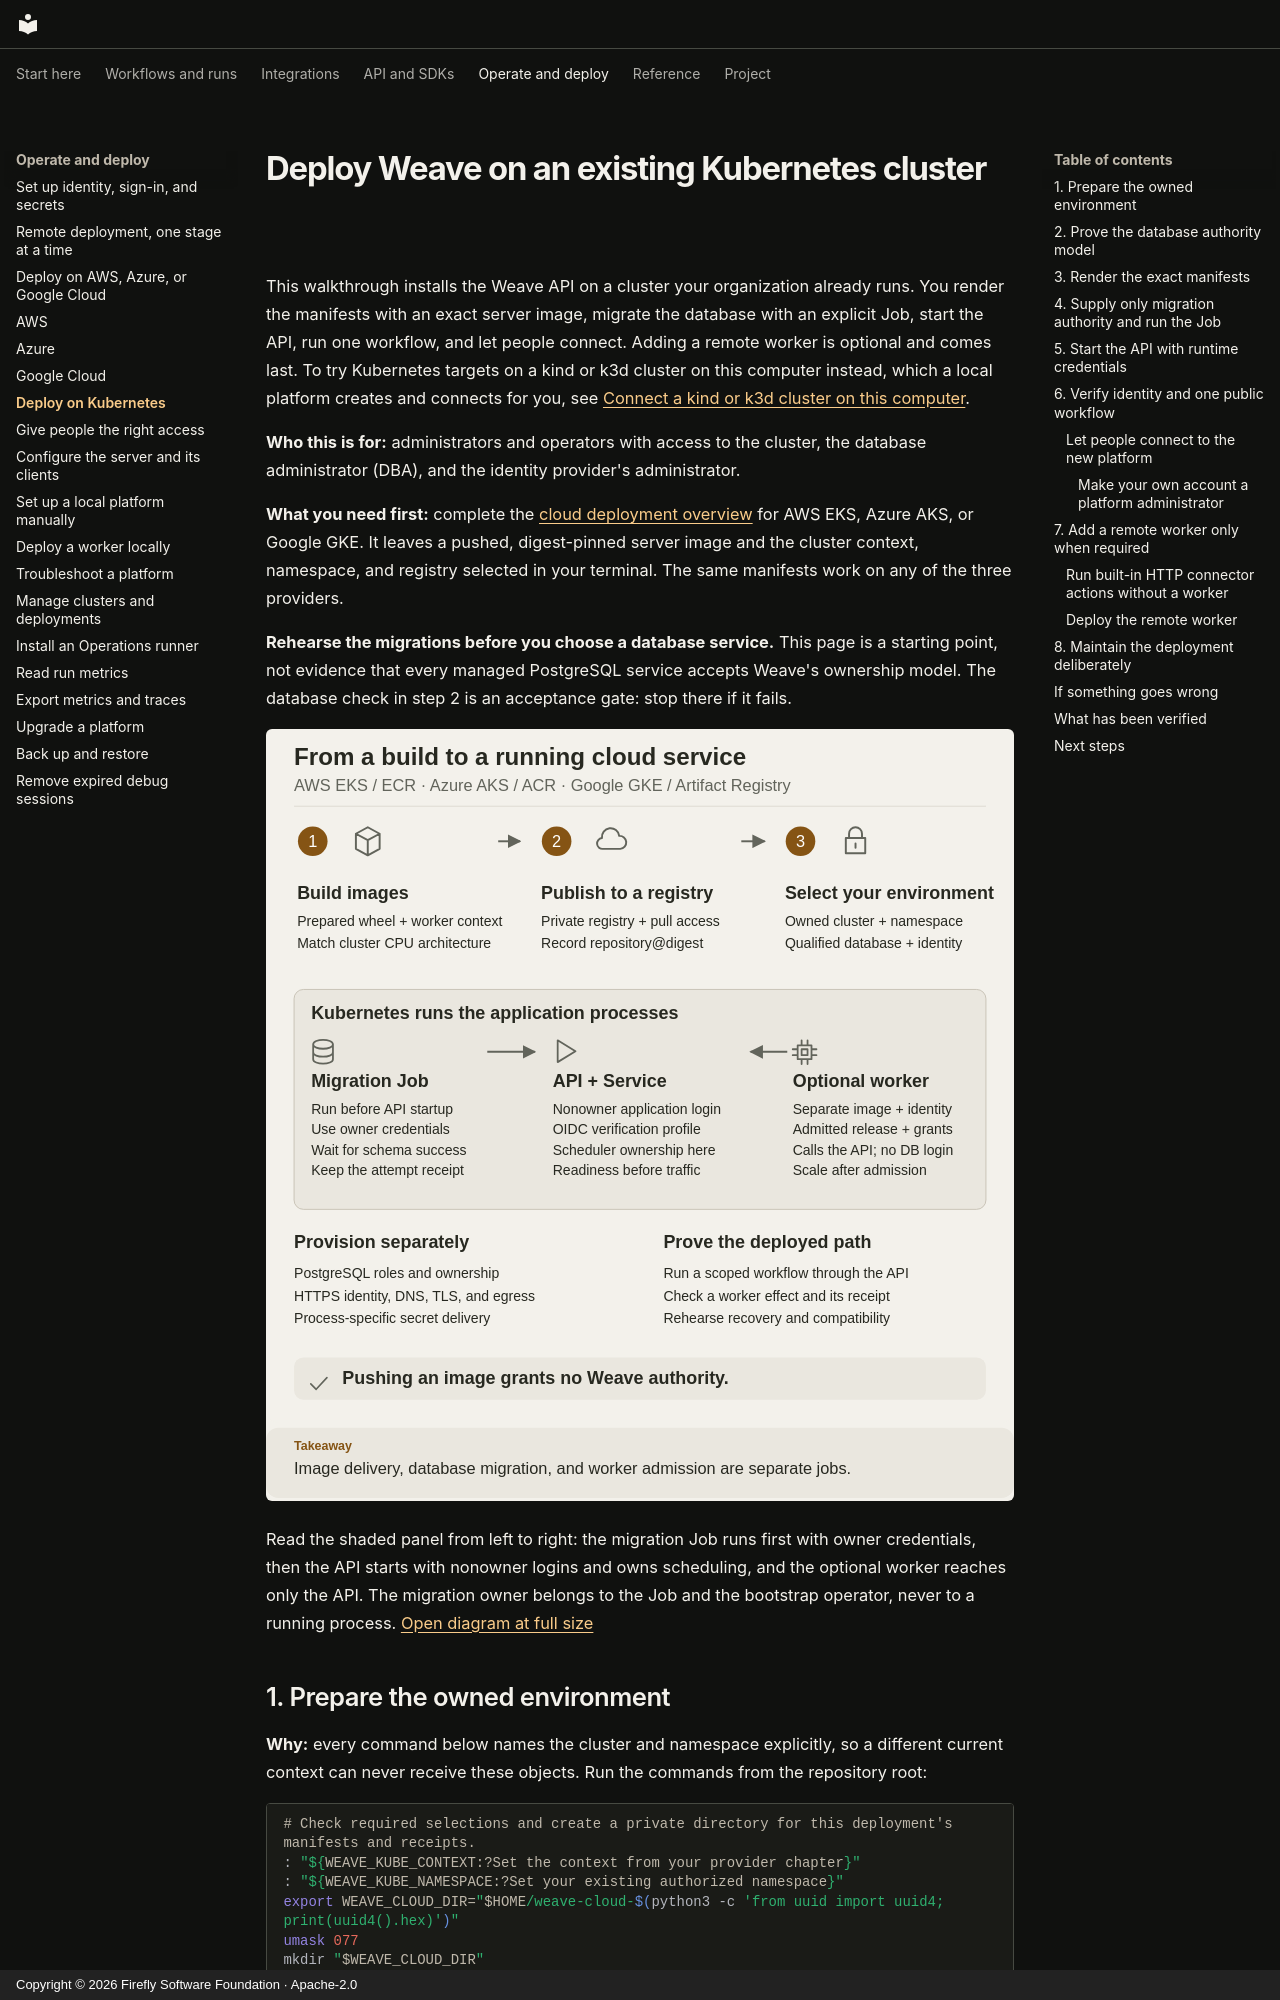

repository: fireflyframework/firefly-weave · page: operations/kubernetes/index.html · generator: mkdocs · copyright: Copyright © 2026 Firefly Software Foundation · Apache-2.0

<!--
Copyright 2026 Firefly Software Foundation.

Licensed under the Apache License, Version 2.0 (the "License");
you may not use this file except in compliance with the License.
You may obtain a copy of the License at

    http://www.apache.org/licenses/LICENSE-2.0

Unless required by applicable law or agreed to in writing, software
distributed under the License is distributed on an "AS IS" BASIS,
WITHOUT WARRANTIES OR CONDITIONS OF ANY KIND, either express or implied.
See the License for the specific language governing permissions and
limitations under the License.
Author: Firefly Software Foundation
SPDX-License-Identifier: Apache-2.0
-->

# Deploy Weave on an existing Kubernetes cluster

This walkthrough installs the Weave API on a cluster your organization already
runs. You render the manifests with an exact server image, migrate the database
with an explicit Job, start the API, run one workflow, and let people connect.
Adding a remote worker is optional and comes last. To try Kubernetes targets on
a kind or k3d cluster on this computer instead, which a local platform creates
and connects for you, see
[Connect a kind or k3d cluster on this computer](cluster-management.md#connect-a-kind-or-k3d-cluster-on-this-computer).

**Who this is for:** administrators and operators with access to the cluster,
the database administrator (DBA), and the identity provider's administrator.

**What you need first:** complete the [cloud deployment overview](cloud-deployment.md)
for AWS EKS, Azure AKS, or Google GKE. It leaves a pushed, digest-pinned server
image and the cluster context, namespace, and registry selected in your
terminal. The same manifests work on any of the three providers.

**Rehearse the migrations before you choose a database service.** This page is a
starting point, not evidence that every managed PostgreSQL service accepts
Weave's ownership model. The database check in step 2 is an acceptance gate:
stop there if it fails.

![Cloud infrastructure, explicit migration and runtime deployment boundaries](../diagrams/cloud-deployment.svg)

Read the shaded panel from left to right: the migration Job runs first with owner
credentials, then the API starts with nonowner logins and owns scheduling, and
the optional worker reaches only the API. The migration owner belongs to the Job
and the bootstrap operator, never to a running process.
[Open diagram at full size](../diagrams/cloud-deployment.svg)
